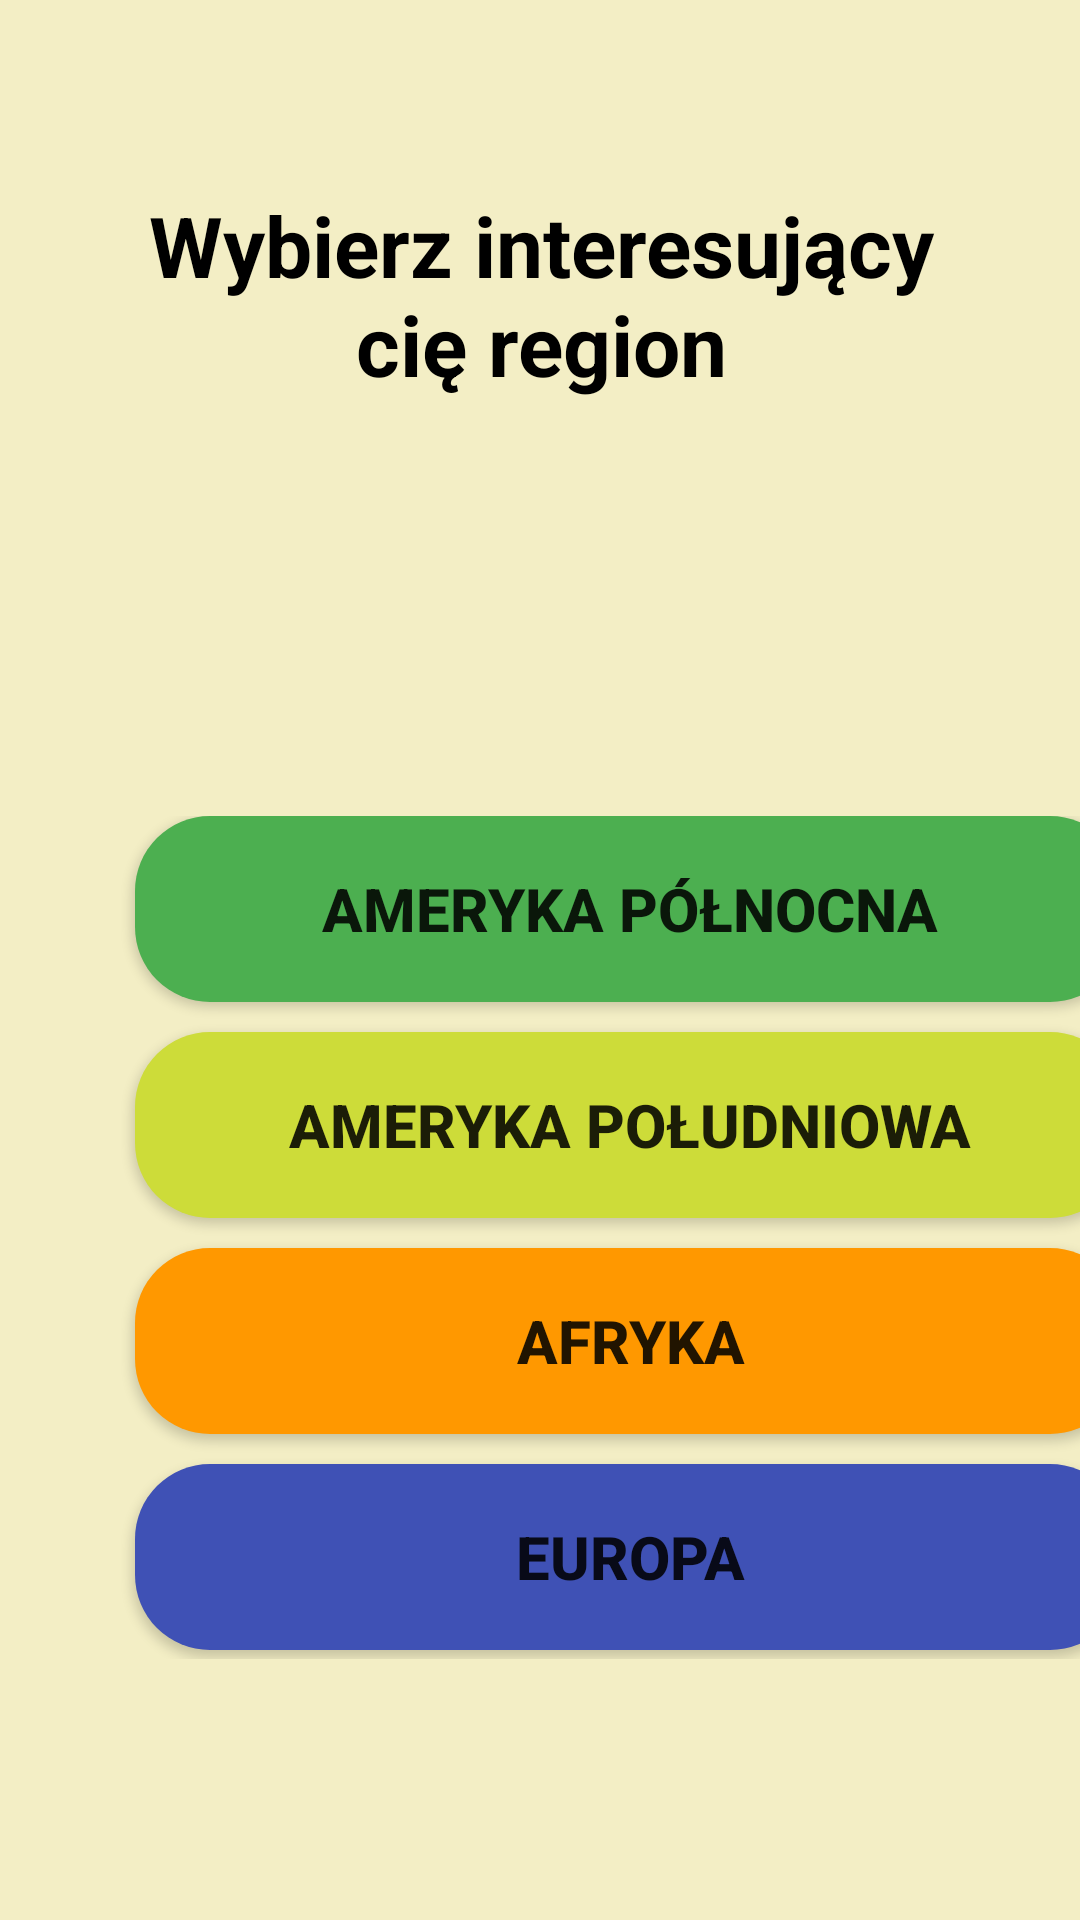

This screen was rendered from an Android layout file. Write that file and the resources it references.
<!-- AndroidManifest.xml: application theme Theme.Geoapp -->
<!-- res/layout/activity_fiszkiwybor.xml -->
<?xml version="1.0" encoding="utf-8"?>
<RelativeLayout xmlns:android="http://schemas.android.com/apk/res/android"
    xmlns:app="http://schemas.android.com/apk/res-auto"
    xmlns:tools="http://schemas.android.com/tools"
    android:layout_width="match_parent"
    android:background="@color/tlo"
    android:layout_height="match_parent"
    tools:context=".Fiszki.fiszkiwybor">



    <TextView
        android:layout_width="wrap_content"
        android:layout_height="wrap_content"
        android:layout_alignParentStart="true"
        android:layout_alignParentTop="true"
        android:layout_alignParentEnd="true"
        android:layout_marginStart="34dp"
        android:layout_marginTop="63dp"
        android:layout_marginEnd="33dp"
        android:textColor="@color/black"
        android:textStyle="bold"
        android:text="Wybierz interesujący cię region"
        android:textAlignment="center"
        android:textSize="28sp">

    </TextView>

    <ScrollView
        android:layout_width="wrap_content"
        android:layout_height="281dp"
        android:layout_alignParentStart="true"
        android:layout_alignParentTop="true"
        android:layout_alignParentEnd="true"
        android:layout_marginStart="5dp"
        android:layout_marginTop="272dp"
        android:layout_marginEnd="-5dp">

        <LinearLayout
            android:layout_width="match_parent"
            android:layout_height="wrap_content"
            android:orientation="vertical">

            <Button
                android:id="@+id/amerykapln"
                android:layout_width="330dp"
                android:textSize="20sp"
                android:layout_height="62dp"
                android:textStyle="bold"
                android:layout_alignParentStart="true"
                android:layout_alignParentEnd="true"
                android:layout_alignParentBottom="true"
                android:layout_marginStart="40dp"
                android:layout_marginEnd="90dp"
                android:layout_weight="1"
                android:background="@drawable/btn1"
                android:text="Ameryka Północna" />

            <Button
                android:id="@+id/amerykapld"
                android:layout_width="330dp"
                android:textSize="20sp"
                android:layout_height="62dp"
                android:layout_marginTop="10dp"
                android:textStyle="bold"
                android:layout_alignParentStart="true"
                android:layout_alignParentEnd="true"
                android:layout_alignParentBottom="true"
                android:layout_marginStart="40dp"
                android:layout_marginEnd="90dp"
                android:layout_weight="1"
                android:background="@drawable/btn5"
                android:text="Ameryka Południowa"  />

            <Button
                android:id="@+id/afryka"
                android:layout_width="330dp"
                android:textSize="20sp"
                android:layout_height="62dp"
                android:layout_marginTop="10dp"
                android:textStyle="bold"
                android:layout_alignParentStart="true"
                android:layout_alignParentEnd="true"
                android:layout_alignParentBottom="true"
                android:layout_marginStart="40dp"
                android:layout_marginEnd="90dp"
                android:layout_weight="1"
                android:background="@drawable/btn2"
                android:text="Afryka" />

            <Button
                android:id="@+id/europa"
                android:layout_width="330dp"
                android:textSize="20sp"
                android:layout_height="62dp"
                android:layout_marginTop="10dp"
                android:textStyle="bold"
                android:layout_alignParentStart="true"
                android:layout_alignParentEnd="true"
                android:layout_alignParentBottom="true"
                android:layout_marginStart="40dp"
                android:layout_marginEnd="90dp"
                android:layout_weight="1"
                android:background="@drawable/btn4"
                android:text="europa" />

            <Button
                android:id="@+id/azja"
                android:layout_width="330dp"
                android:textSize="20sp"
                android:layout_height="62dp"
                android:layout_marginTop="10dp"
                android:textStyle="bold"
                android:layout_alignParentStart="true"
                android:layout_alignParentEnd="true"
                android:layout_alignParentBottom="true"
                android:layout_marginStart="40dp"
                android:layout_marginEnd="90dp"
                android:layout_weight="1"
                android:background="@drawable/btn5"
                android:text="azja" />

            <Button
                android:id="@+id/australia"
                android:layout_width="330dp"
                android:textSize="20sp"
                android:layout_height="62dp"
                android:layout_marginTop="10dp"
                android:textStyle="bold"
                android:layout_alignParentStart="true"
                android:layout_alignParentEnd="true"
                android:layout_alignParentBottom="true"
                android:layout_marginStart="40dp"
                android:layout_marginEnd="90dp"
                android:layout_weight="1"
                android:background="@drawable/btn1"
                android:text="Australia" />

            <Button
                android:id="@+id/polarne"
                android:layout_width="330dp"
                android:textSize="20sp"
                android:layout_height="62dp"
                android:layout_marginTop="10dp"
                android:textStyle="bold"
                android:layout_alignParentStart="true"
                android:layout_alignParentEnd="true"
                android:layout_alignParentBottom="true"
                android:layout_marginStart="40dp"
                android:layout_marginEnd="90dp"
                android:layout_weight="1"
                android:background="@drawable/btn2"
                android:text="Regiony Polarne" />
        </LinearLayout>
    </ScrollView>


</RelativeLayout>
<!-- resources referenced by this layout -->
<resources>
  <color name="black">#FF000000</color>
  <color name="tlo">#F3EEC5</color>
  <!-- drawable btn1 (drawable) -->
  <?xml version="1.0" encoding="utf-8"?>
  <shape android:shape="rectangle" xmlns:android="http://schemas.android.com/apk/res/android">
  
  
      <solid android:color="#4CAF50"/>
      <corners android:radius="25dp">
  
      </corners>
  
  
  </shape>
  <!-- drawable btn2 (drawable) -->
  <?xml version="1.0" encoding="utf-8"?>
  <shape android:shape="rectangle" xmlns:android="http://schemas.android.com/apk/res/android">
  
  
      <solid android:color="#FF9800"/>
      <corners android:radius="25dp">
  
      </corners>
  
  
  </shape>
  <!-- drawable btn4 (drawable) -->
  <?xml version="1.0" encoding="utf-8"?>
  <shape android:shape="rectangle" xmlns:android="http://schemas.android.com/apk/res/android">
  
  
      <solid android:color="#3F51B5"/>
      <corners android:radius="25dp">
  
      </corners>
  
  
  </shape>
  <!-- drawable btn5 (drawable) -->
  <?xml version="1.0" encoding="utf-8"?>
  <shape android:shape="rectangle" xmlns:android="http://schemas.android.com/apk/res/android">
  
  
      <solid android:color="#CDDC39"/>
      <corners android:radius="25dp">
  
      </corners>
  
  
  </shape>
  <style name="Theme.Geoapp" parent="Base.Theme.Geoapp" />
  <style name="Base.Theme.Geoapp" parent="Theme.AppCompat.Light.NoActionBar">
  
      </style>
</resources>
